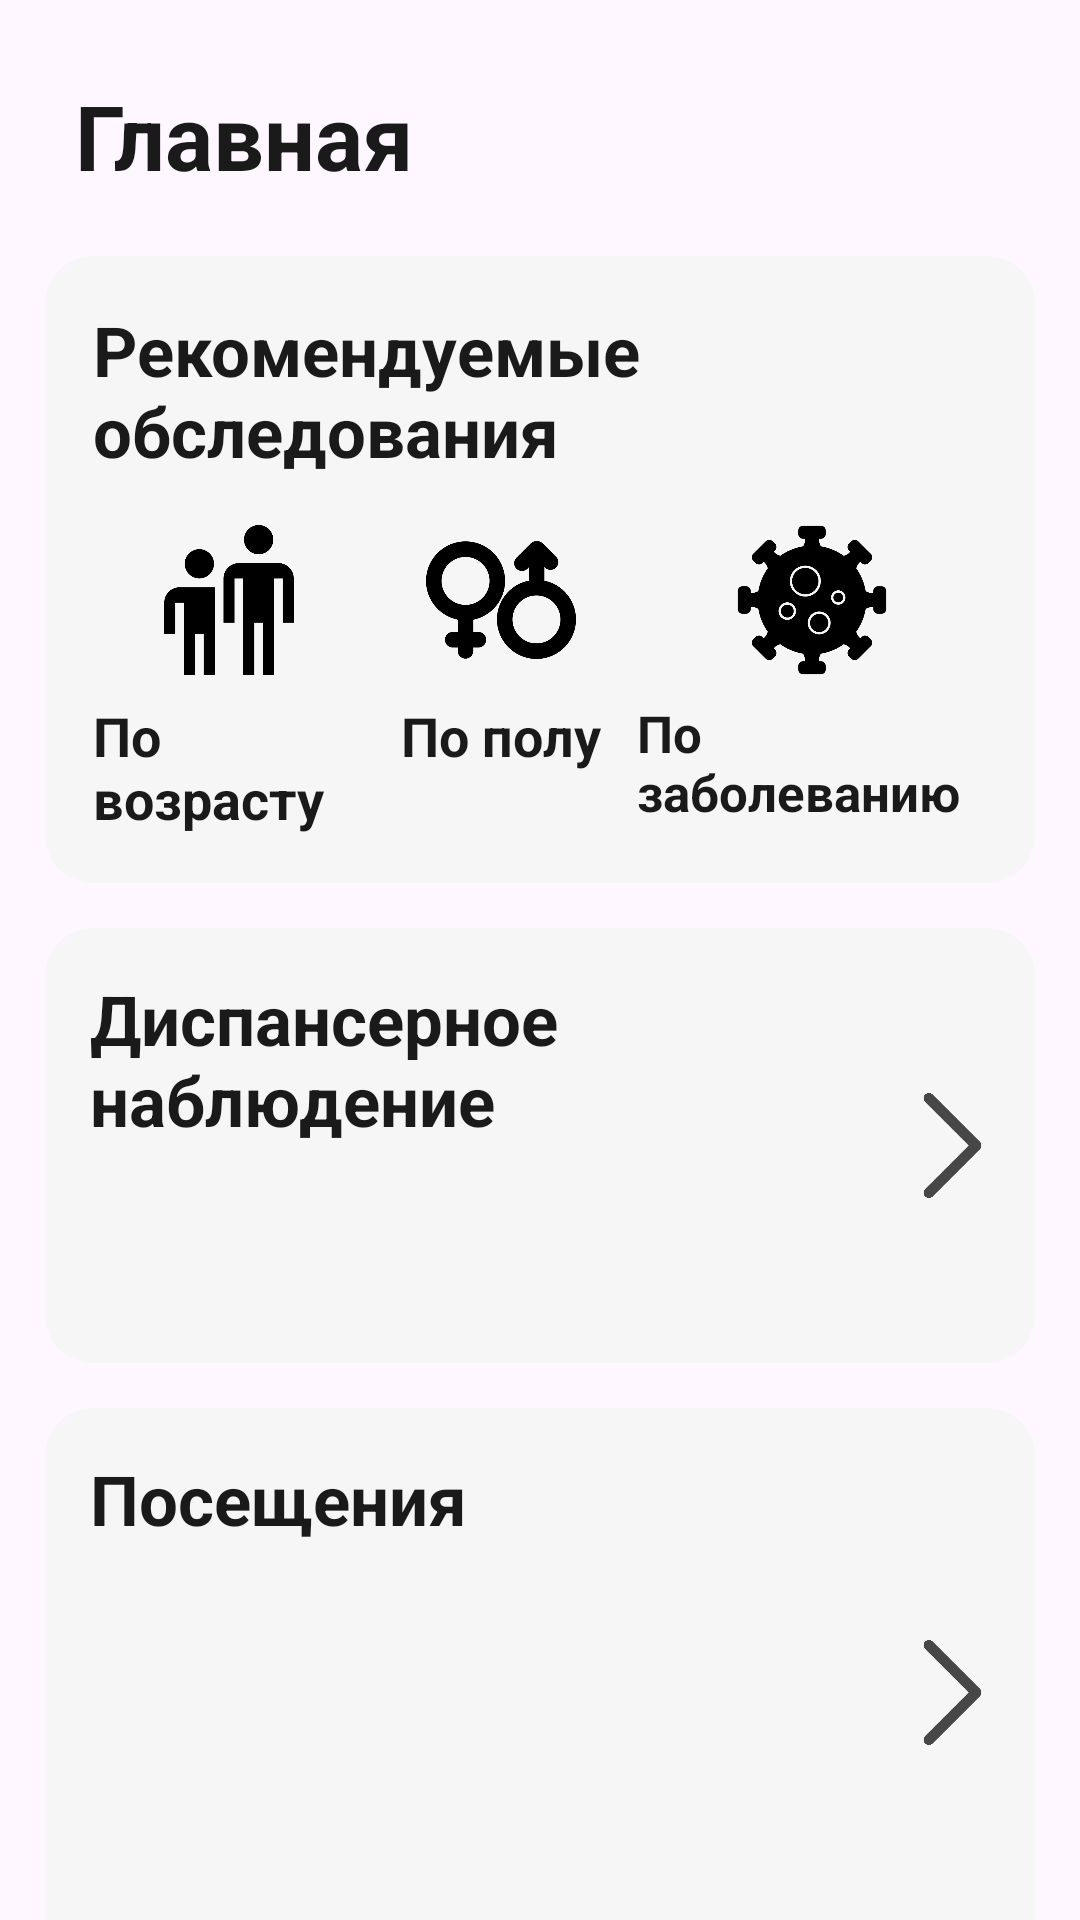

This screen was rendered from an Android layout file. Write that file and the resources it references.
<!-- AndroidManifest.xml: application theme Theme.PrototypeONKOR -->
<!-- res/layout/fragment_main.xml -->
<?xml version="1.0" encoding="utf-8"?>
<androidx.constraintlayout.widget.ConstraintLayout xmlns:android="http://schemas.android.com/apk/res/android"
    xmlns:app="http://schemas.android.com/apk/res-auto"
    xmlns:tools="http://schemas.android.com/tools"
    android:layout_width="match_parent"
    android:layout_height="match_parent">
    <TextView
        android:id="@+id/textView"
        android:layout_width="match_parent"
        android:layout_height="wrap_content"
        android:layout_marginHorizontal="25dp"
        android:layout_marginTop="25dp"
        android:text="Главная"
        android:textColor="@color/black"
        android:textSize="30sp"
        android:textStyle="bold"
        app:layout_constraintEnd_toEndOf="parent"
        app:layout_constraintStart_toStartOf="parent"
        app:layout_constraintTop_toTopOf="parent" />

    <androidx.core.widget.NestedScrollView
        android:layout_width="0dp"
        android:layout_height="0dp"
        app:layout_constraintBottom_toBottomOf="parent"
        app:layout_constraintEnd_toEndOf="parent"
        app:layout_constraintStart_toStartOf="parent"
        app:layout_constraintTop_toBottomOf="@+id/textView">

        <LinearLayout
            android:layout_width="match_parent"
            android:layout_height="match_parent"
            android:orientation="vertical"
            android:layout_marginTop="20dp"
            android:layout_marginHorizontal="15dp">

            <LinearLayout
                android:layout_width="match_parent"
                android:layout_height="wrap_content"
                android:background="@xml/fragmentinfo"
                android:orientation="vertical">

                <LinearLayout
                    android:layout_width="match_parent"
                    android:layout_height="wrap_content"
                    android:orientation="vertical"
                    android:padding="16dp">

                    <TextView
                        android:layout_width="match_parent"
                        android:layout_height="wrap_content"
                        android:text="Рекомендуемые обследования"
                        android:textColor="@color/black"
                        android:textSize="23sp"
                        android:textStyle="bold" />

                    <LinearLayout
                        android:layout_width="match_parent"
                        android:layout_height="wrap_content"
                        android:orientation="horizontal"
                        android:layout_marginTop="16dp">

                        <LinearLayout
                            android:layout_width="0dp"
                            android:layout_height="wrap_content"
                            android:layout_weight="1"
                            android:orientation="vertical"
                            android:gravity="center">

                            <ImageButton
                                android:id="@+id/ageObsBtn"
                                android:layout_width="50dp"
                                android:layout_height="50dp"
                                android:background="@drawable/age"
                                android:scaleType="centerCrop"/>

                            <TextView
                                android:layout_width="wrap_content"
                                android:layout_height="wrap_content"
                                android:text="По возрасту"
                                android:textSize="18sp"
                                android:textColor="@color/black"
                                android:textStyle="bold"
                                android:layout_marginTop="8dp"/>

                        </LinearLayout>

                        <LinearLayout
                            android:layout_width="0dp"
                            android:layout_height="wrap_content"
                            android:layout_weight="1"
                            android:orientation="vertical"
                            android:gravity="center">

                            <ImageButton
                                android:id="@+id/genderObsBtn"
                                android:layout_width="50dp"
                                android:layout_height="50dp"
                                android:background="@drawable/gender"
                                android:scaleType="centerCrop"/>

                            <TextView
                                android:layout_width="wrap_content"
                                android:layout_height="wrap_content"
                                android:text="По полу"
                                android:textSize="18sp"
                                android:textColor="@color/black"
                                android:textStyle="bold"
                                android:layout_marginTop="8dp"/>

                        </LinearLayout>

                        <LinearLayout
                            android:layout_width="26dp"
                            android:layout_height="wrap_content"
                            android:layout_weight="1"
                            android:orientation="vertical"
                            android:gravity="center">

                            <ImageButton
                                android:id="@+id/sickObsBtn"
                                android:layout_width="50dp"
                                android:layout_height="50dp"
                                android:background="@drawable/virus"
                                android:scaleType="centerCrop"/>

                            <TextView
                                android:layout_width="wrap_content"
                                android:layout_height="wrap_content"
                                android:layout_marginTop="8dp"
                                android:text="По заболеванию"
                                android:textColor="@color/black"
                                android:textSize="17sp"
                                android:textStyle="bold" />

                        </LinearLayout>
                    </LinearLayout>
                </LinearLayout>
            </LinearLayout>

            <LinearLayout
                android:id="@+id/linearLayout2"
                android:layout_width="match_parent"
                android:layout_height="145dp"
                android:layout_marginTop="15dp"
                android:background="@xml/fragmentinfo">

                <LinearLayout
                    android:layout_width="318dp"
                    android:layout_height="match_parent"
                    android:layout_margin="15dp"
                    android:layout_weight="1"
                    android:orientation="vertical">

                    <TextView
                        android:layout_width="match_parent"
                        android:layout_height="wrap_content"
                        android:text="Диспансерное наблюдение"
                        android:textColor="@color/black"
                        android:textSize="23sp"
                        android:textStyle="bold" />

                    <androidx.recyclerview.widget.RecyclerView
                        android:id="@+id/mainDispensaryRec"
                        android:layout_width="match_parent"
                        android:layout_height="match_parent"
                        android:layout_marginTop="18dp"
                        android:overScrollMode="never" />
                </LinearLayout>

                <androidx.appcompat.widget.AppCompatImageButton
                    android:id="@+id/buttonAllDispancer"
                    android:layout_width="35dp"
                    android:layout_height="35dp"
                    android:layout_gravity="center"
                    android:layout_marginEnd="10dp"
                    android:background="@drawable/next" />
            </LinearLayout>

            <LinearLayout
                android:id="@+id/linearLayout4"
                android:layout_width="match_parent"
                android:layout_height="190dp"
                android:layout_marginTop="15dp"
                android:background="@xml/fragmentinfo">

                <LinearLayout
                    android:layout_width="0dp"
                    android:layout_height="match_parent"
                    android:layout_margin="15dp"
                    android:layout_weight="3"
                    android:orientation="vertical">

                    <TextView
                        android:id="@+id/textVisits"
                        android:layout_width="wrap_content"
                        android:layout_height="wrap_content"
                        android:text="@string/visits"
                        android:textColor="@color/black"
                        android:textSize="23sp"
                        android:textStyle="bold" />

                    <androidx.recyclerview.widget.RecyclerView
                        android:id="@+id/mainVisitsRec"
                        android:layout_width="match_parent"
                        android:layout_height="match_parent"
                        android:layout_marginTop="18dp"
                        android:overScrollMode="never" />
                </LinearLayout>

                <androidx.appcompat.widget.AppCompatImageButton
                    android:id="@+id/buttonAllVisits"
                    android:layout_width="35dp"
                    android:layout_height="35dp"
                    android:layout_gravity="center"
                    android:layout_marginEnd="10dp"
                    android:background="@drawable/next" />
            </LinearLayout>

            <LinearLayout
                android:id="@+id/linearLayout3"
                android:layout_width="match_parent"
                android:layout_height="190dp"
                android:layout_marginTop="15dp"
                android:background="@xml/fragmentinfo"
                app:layout_constraintEnd_toEndOf="parent"
                app:layout_constraintStart_toStartOf="parent"
                app:layout_constraintTop_toBottomOf="@+id/linearLayout4">

                <LinearLayout
                    android:layout_width="0dp"
                    android:layout_height="match_parent"
                    android:layout_margin="15dp"
                    android:layout_weight="3"
                    android:orientation="vertical">

                    <TextView
                        android:id="@+id/textProt"
                        android:layout_width="wrap_content"
                        android:layout_height="wrap_content"
                        android:text="@string/protocols"
                        android:textColor="@color/black"
                        android:textSize="23sp"
                        android:textStyle="bold" />

                    <androidx.recyclerview.widget.RecyclerView
                        android:id="@+id/mainProtocolsRec"
                        android:layout_width="match_parent"
                        android:layout_height="match_parent"
                        android:layout_marginTop="18dp"
                        android:overScrollMode="never" />
                </LinearLayout>

                <androidx.appcompat.widget.AppCompatImageButton
                    android:id="@+id/buttonAllProtocols"
                    android:layout_width="35dp"
                    android:layout_height="35dp"
                    android:layout_gravity="center"
                    android:layout_marginEnd="10dp"
                    android:background="@drawable/next" />
            </LinearLayout>
        </LinearLayout>

    </androidx.core.widget.NestedScrollView>


</androidx.constraintlayout.widget.ConstraintLayout>
<!-- resources referenced by this layout -->
<resources>
  <color name="black">#1A1A1A</color>
  <!-- drawable age: png bitmap (drawable, 6895 bytes) -->
  <!-- drawable gender: png bitmap (drawable, 15962 bytes) -->
  <!-- drawable next: png bitmap (drawable, 7491 bytes) -->
  <!-- drawable virus: png bitmap (drawable, 18801 bytes) -->
  <string name="protocols">Протоколы</string>
  <string name="visits">Посещения</string>
  <style name="Theme.PrototypeONKOR" parent="Base.Theme.PrototypeONKOR" />
  <style name="Base.Theme.PrototypeONKOR" parent="Theme.Material3.DayNight.NoActionBar">
          
          
      </style>
</resources>
